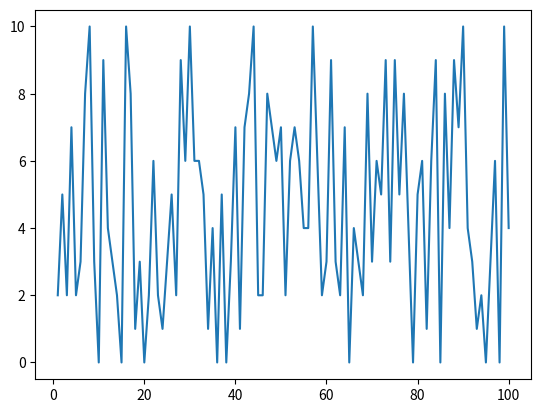

Reproduce this figure in Python.
import random

import  matplotlib.pyplot as plt

x = [i for i in range(1, 101)]
y = [random.randint(0, 10) for i in range(1, 101)]
plt.plot(x, y)
plt.show()
print(len(y))
print(len(x))